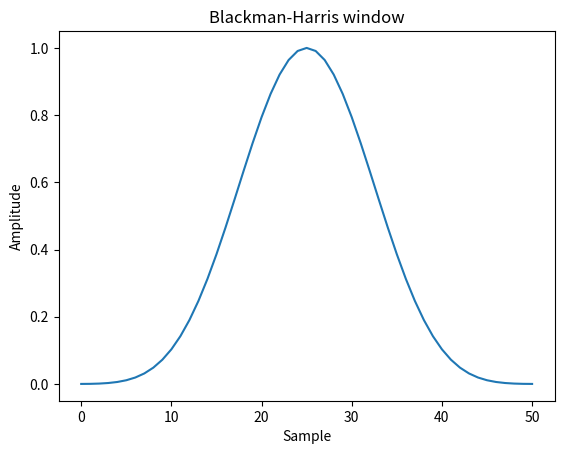

Write the Python code that produced this figure. (Note: this script raises an exception after producing the figure.)
# Plot the window and its frequency response:

from scipy import signal
from scipy.fft import fft, fftshift
import matplotlib.pyplot as plt

window = signal.windows.blackmanharris(51)
plt.plot(window)
plt.title("Blackman-Harris window")
plt.ylabel("Amplitude")
plt.xlabel("Sample")

plt.figure()
A = fft(window, 2048) / (len(window)/2.0)
freq = np.linspace(-0.5, 0.5, len(A))
response = 20 * np.log10(np.abs(fftshift(A / abs(A).max())))
plt.plot(freq, response)
plt.axis([-0.5, 0.5, -120, 0])
plt.title("Frequency response of the Blackman-Harris window")
plt.ylabel("Normalized magnitude [dB]")
plt.xlabel("Normalized frequency [cycles per sample]")
